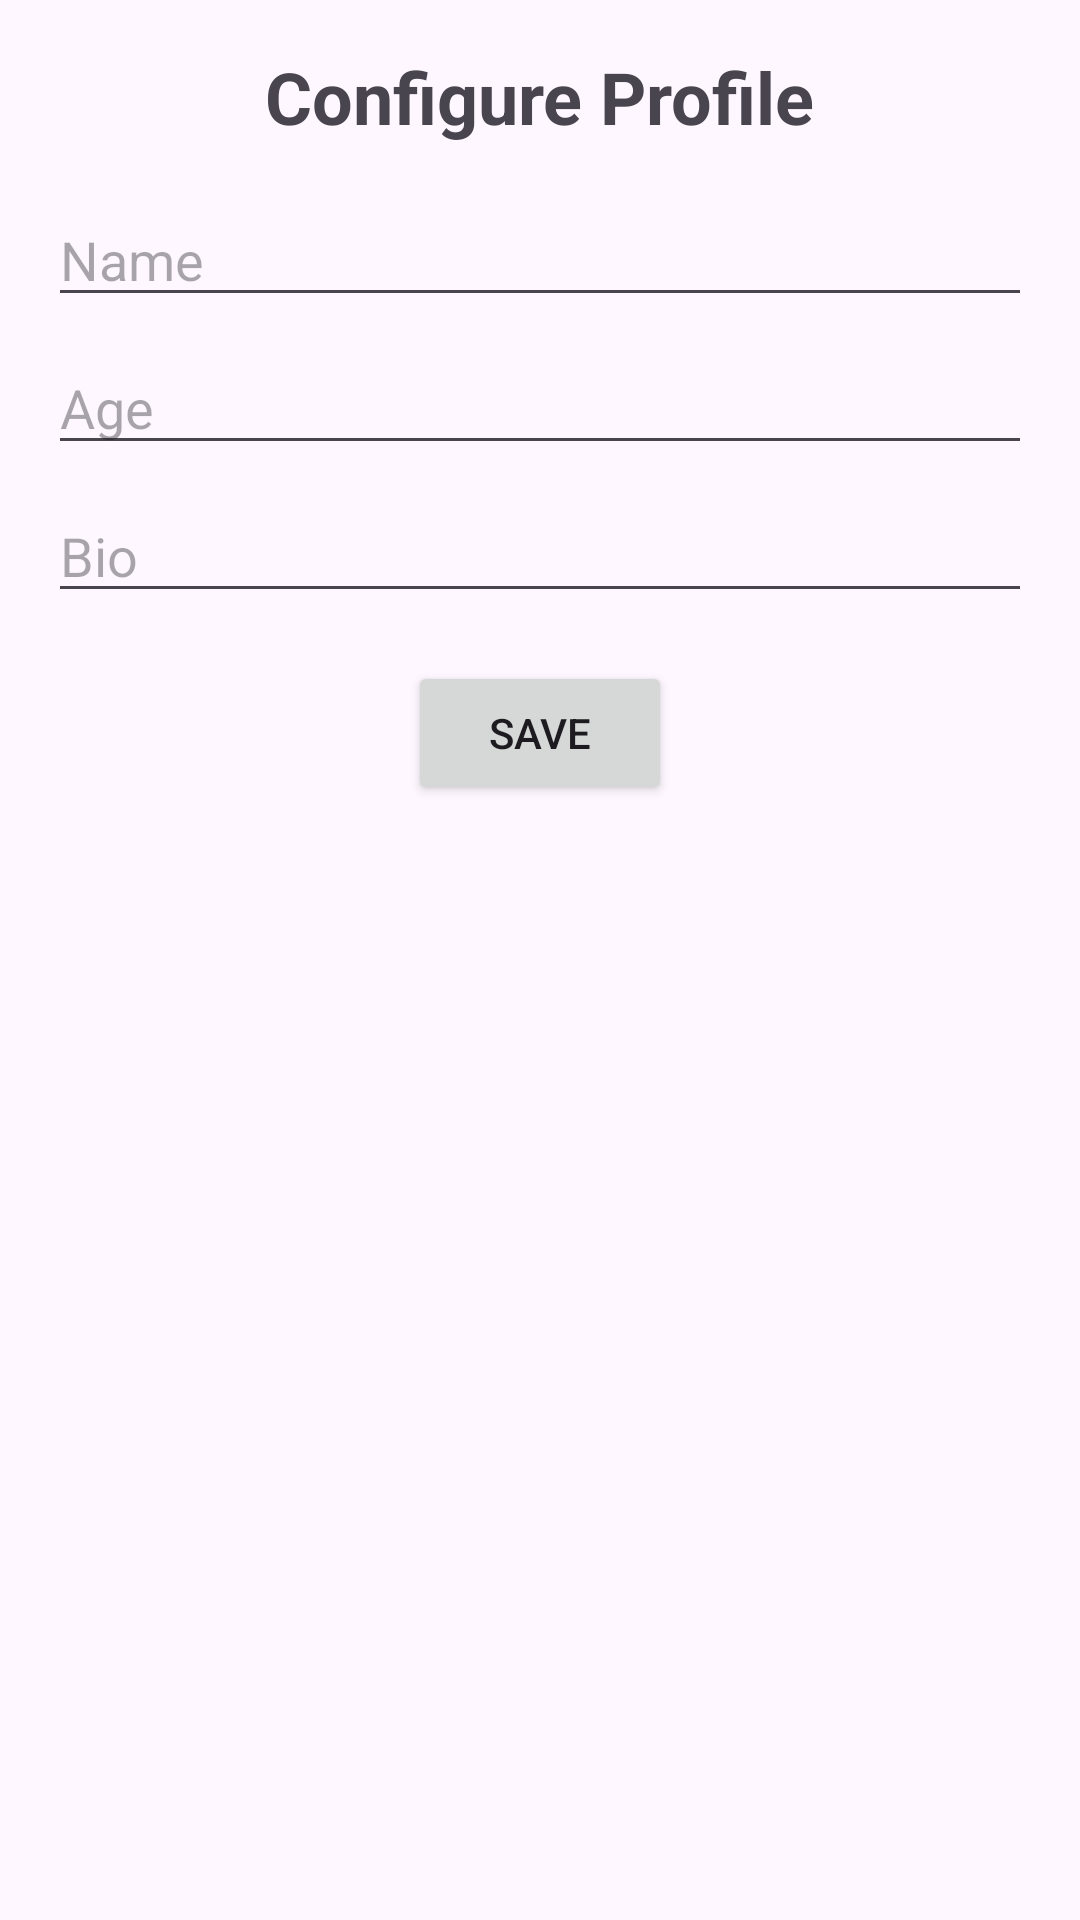

Reconstruct the res/layout file that produces this screen, plus the resources it refers to.
<!-- AndroidManifest.xml: application theme Theme.Test2 -->
<!-- res/layout/fragment_configure_profile.xml -->
<?xml version="1.0" encoding="utf-8"?>
<RelativeLayout xmlns:android="http://schemas.android.com/apk/res/android"
    android:layout_width="match_parent"
    android:layout_height="match_parent"
    android:padding="16dp">

    <TextView
        android:id="@+id/configure_profile_title"
        android:layout_width="wrap_content"
        android:layout_height="wrap_content"
        android:text="Configure Profile"
        android:textSize="24sp"
        android:textStyle="bold"
        android:layout_centerHorizontal="true"
        android:layout_marginBottom="16dp"/>

    <EditText
        android:id="@+id/edit_profile_name"
        android:layout_width="match_parent"
        android:layout_height="wrap_content"
        android:hint="Name"
        android:layout_below="@id/configure_profile_title"
        android:layout_marginBottom="8dp"/>

    <EditText
        android:id="@+id/edit_profile_age"
        android:layout_width="match_parent"
        android:layout_height="wrap_content"
        android:hint="Age"
        android:layout_below="@id/edit_profile_name"
        android:layout_marginBottom="8dp"
        android:inputType="number"/>

    <EditText
        android:id="@+id/edit_profile_bio"
        android:layout_width="match_parent"
        android:layout_height="wrap_content"
        android:hint="Bio"
        android:layout_below="@id/edit_profile_age"
        android:layout_marginBottom="16dp"
        android:inputType="textMultiLine"/>

    <Button
        android:id="@+id/save_profile_button"
        android:layout_width="wrap_content"
        android:layout_height="wrap_content"
        android:text="Save"
        android:layout_below="@id/edit_profile_bio"
        android:layout_centerHorizontal="true"/>
</RelativeLayout>
<!-- resources referenced by this layout -->
<resources>
  <style name="Theme.Test2" parent="Base.Theme.Test2" />
  <style name="Base.Theme.Test2" parent="Theme.Material3.DayNight.NoActionBar">
          
          <item name="colorPrimary">@color/brown</item>
          <item name="colorPrimaryVariant">@color/brown</item>
          <item name="android:statusBarColor">@color/brown</item>
      </style>
  <color name="brown">#5b3e31</color>
</resources>
